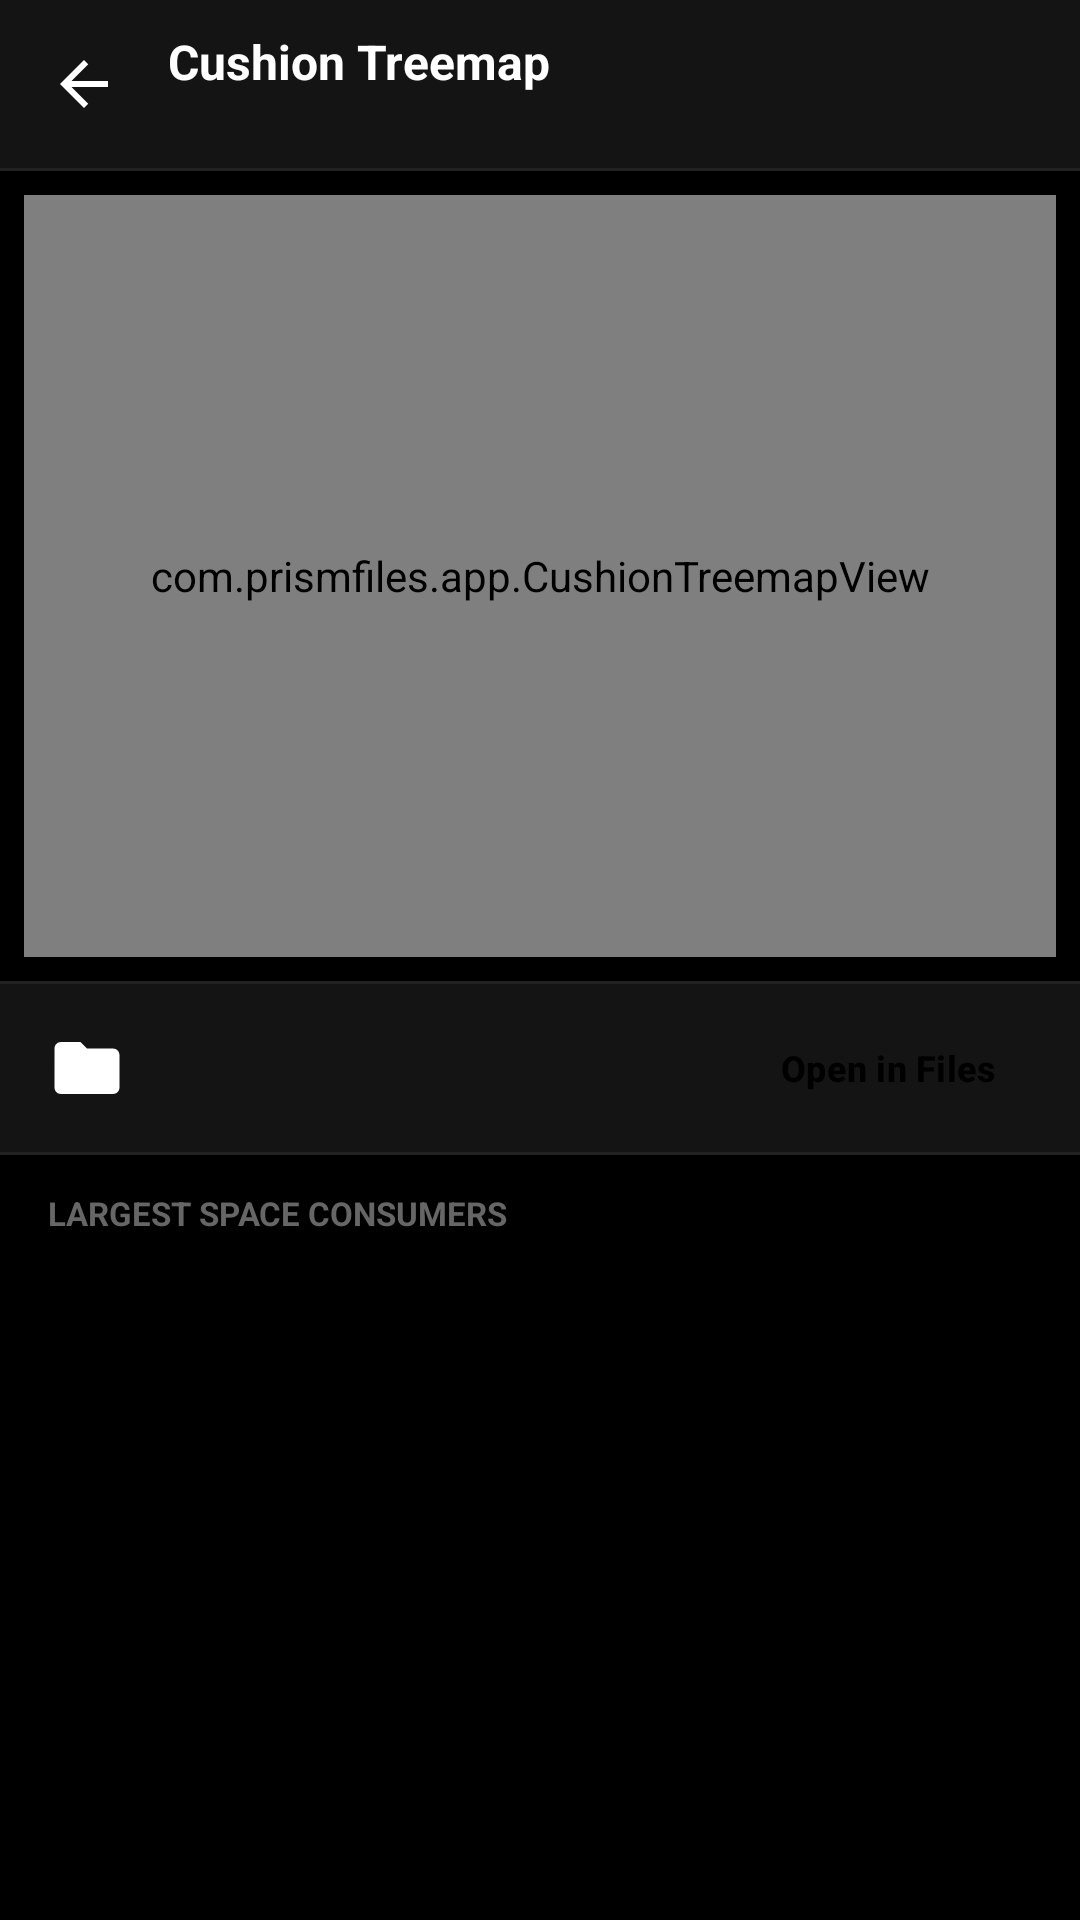

This screen was rendered from an Android layout file. Write that file and the resources it references.
<!-- AndroidManifest.xml: application theme Theme.PrismFiles -->
<!-- res/layout/activity_treemap.xml -->
<?xml version="1.0" encoding="utf-8"?>
<LinearLayout xmlns:android="http://schemas.android.com/apk/res/android"
    xmlns:tools="http://schemas.android.com/tools"
    xmlns:app="http://schemas.android.com/apk/res-auto"
    android:layout_width="match_parent"
    android:layout_height="match_parent"
    android:background="@color/amoled_black"
    android:orientation="vertical">

    
    <LinearLayout
        android:layout_width="match_parent"
        android:layout_height="56dp"
        android:background="@color/toolbar_surface"
        android:gravity="center_vertical"
        android:orientation="horizontal"
        android:paddingStart="8dp"
        android:paddingEnd="8dp">

        <ImageView
            android:id="@+id/btn_back"
            android:layout_width="40dp"
            android:layout_height="40dp"
            android:background="?attr/selectableItemBackgroundBorderless"
            android:contentDescription="Back"
            android:padding="8dp"
            android:src="@drawable/ic_parent_dir"
            app:tint="@color/text_primary" />

        <LinearLayout
            android:layout_width="0dp"
            android:layout_height="wrap_content"
            android:layout_weight="1"
            android:layout_marginStart="8dp"
            android:orientation="vertical">

            <TextView
                android:layout_width="wrap_content"
                android:layout_height="wrap_content"
                android:text="Cushion Treemap"
                android:textColor="@color/text_primary"
                android:textSize="16sp"
                android:textStyle="bold" />

            <TextView
                android:id="@+id/tv_treemap_subtitle"
                android:layout_width="wrap_content"
                android:layout_height="wrap_content"
                android:maxLines="1"
                android:ellipsize="middle"
                android:textColor="@color/text_muted"
                android:textSize="11sp"
                tools:text="Internal Storage • 45.2 GB analyzed" />
        </LinearLayout>

        <ImageView
            android:id="@+id/btn_refresh"
            android:layout_width="40dp"
            android:layout_height="40dp"
            android:background="?attr/selectableItemBackgroundBorderless"
            android:contentDescription="Re-analyze"
            android:padding="9dp"
            android:src="@drawable/ic_refresh"
            app:tint="@color/text_primary" />
    </LinearLayout>

    <View
        android:layout_width="match_parent"
        android:layout_height="1dp"
        android:background="@color/divider_line" />

    
    <LinearLayout
        android:id="@+id/loading_container"
        android:layout_width="match_parent"
        android:layout_height="match_parent"
        android:gravity="center"
        android:orientation="vertical"
        android:visibility="gone">

        <ProgressBar
            android:layout_width="48dp"
            android:layout_height="48dp"
            android:indeterminateTint="@color/monochrome_white" />

        <TextView
            android:layout_width="wrap_content"
            android:layout_height="wrap_content"
            android:layout_marginTop="16dp"
            android:text="Scanning storage hierarchy..."
            android:textColor="@color/text_primary"
            android:textSize="14sp" />

        <TextView
            android:layout_width="wrap_content"
            android:layout_height="wrap_content"
            android:layout_marginTop="4dp"
            android:text="Computing cushion treemap layout"
            android:textColor="@color/text_muted"
            android:textSize="12sp" />
    </LinearLayout>

    
    <LinearLayout
        android:id="@+id/content_container"
        android:layout_width="match_parent"
        android:layout_height="match_parent"
        android:orientation="vertical">

        
        <FrameLayout
            android:layout_width="match_parent"
            android:layout_height="270dp"
            android:background="@color/amoled_black"
            android:padding="8dp">

            <com.prismfiles.app.CushionTreemapView
                android:id="@+id/cushion_treemap_view"
                android:layout_width="match_parent"
                android:layout_height="match_parent" />
        </FrameLayout>

        <View
            android:layout_width="match_parent"
            android:layout_height="1dp"
            android:background="@color/divider_line" />

        
        <LinearLayout
            android:id="@+id/selected_node_card"
            android:layout_width="match_parent"
            android:layout_height="wrap_content"
            android:background="@color/toolbar_surface"
            android:gravity="center_vertical"
            android:orientation="horizontal"
            android:paddingStart="16dp"
            android:paddingEnd="16dp"
            android:paddingTop="10dp"
            android:paddingBottom="10dp">

            <ImageView
                android:id="@+id/iv_selected_icon"
                android:layout_width="26dp"
                android:layout_height="26dp"
                android:src="@drawable/ic_folder"
                app:tint="@color/text_primary" />

            <LinearLayout
                android:layout_width="0dp"
                android:layout_height="wrap_content"
                android:layout_weight="1"
                android:layout_marginStart="12dp"
                android:orientation="vertical">

                <TextView
                    android:id="@+id/tv_selected_name"
                    android:layout_width="wrap_content"
                    android:layout_height="wrap_content"
                    android:maxLines="1"
                    android:ellipsize="middle"
                    android:textColor="@color/text_primary"
                    android:textSize="14sp"
                    android:textStyle="bold"
                    tools:text="DCIM" />

                <TextView
                    android:id="@+id/tv_selected_meta"
                    android:layout_width="wrap_content"
                    android:layout_height="wrap_content"
                    android:layout_marginTop="2dp"
                    android:maxLines="1"
                    android:textColor="@color/text_muted"
                    android:textSize="11sp"
                    tools:text="14.2 GB • 28.4% of storage" />
            </LinearLayout>

            <Button
                android:id="@+id/btn_open_in_files"
                style="@style/Widget.Material3.Button.TonalButton"
                android:layout_width="wrap_content"
                android:layout_height="36dp"
                android:paddingStart="12dp"
                android:paddingEnd="12dp"
                android:backgroundTint="@color/monochrome_white"
                android:text="Open in Files"
                android:textColor="@color/amoled_black"
                android:textSize="12sp"
                android:textStyle="bold" />
        </LinearLayout>

        <View
            android:layout_width="match_parent"
            android:layout_height="1dp"
            android:background="@color/divider_line" />

        
        <TextView
            android:layout_width="match_parent"
            android:layout_height="wrap_content"
            android:background="@color/amoled_black"
            android:paddingStart="16dp"
            android:paddingEnd="16dp"
            android:paddingTop="12dp"
            android:paddingBottom="6dp"
            android:text="LARGEST SPACE CONSUMERS"
            android:textColor="@color/text_muted"
            android:textSize="11sp"
            android:textStyle="bold" />

        
        <androidx.recyclerview.widget.RecyclerView
            android:id="@+id/rv_largest_items"
            android:layout_width="match_parent"
            android:layout_height="0dp"
            android:layout_weight="1"
            android:overScrollMode="never" />
    </LinearLayout>
</LinearLayout>
<!-- resources referenced by this layout -->
<resources>
  <color name="amoled_black">#000000</color>
  <color name="divider_line">#222222</color>
  <color name="monochrome_white">#FFFFFF</color>
  <color name="text_muted">#666666</color>
  <color name="text_primary">#FFFFFF</color>
  <color name="toolbar_surface">#141414</color>
  <!-- drawable ic_folder (drawable) -->
  <vector xmlns:android="http://schemas.android.com/apk/res/android"
      android:width="24dp"
      android:height="24dp"
      android:viewportWidth="24"
      android:viewportHeight="24">
      <path
          android:fillColor="#F39C12"
          android:pathData="M10,4H4c-1.1,0 -1.99,0.9 -1.99,2L2,18c0,1.1 0.9,2 2,2h16c1.1,0 2,-0.9 2,-2V8c0,-1.1 -0.9,-2 -2,-2h-8l-2,-2z"/>
  </vector>
  <!-- drawable ic_parent_dir (drawable) -->
  <vector xmlns:android="http://schemas.android.com/apk/res/android"
      android:width="24dp"
      android:height="24dp"
      android:viewportWidth="24"
      android:viewportHeight="24">
      <path
          android:fillColor="#F39C12"
          android:pathData="M20,11H7.83l5.59,-5.59L12,4l-8,8 8,8 1.41,-1.41L7.83,13H20v-2z"/>
  </vector>
  <style name="Animation.PrismFiles.Window" parent="@android:style/Animation.Activity">
          <item name="android:activityOpenEnterAnimation">@anim/activity_slide_enter</item>
          <item name="android:activityOpenExitAnimation">@anim/activity_slide_exit</item>
          <item name="android:activityCloseEnterAnimation">@anim/activity_back_enter</item>
          <item name="android:activityCloseExitAnimation">@anim/activity_back_exit</item>
      </style>
  <style name="Theme.PrismFiles.BottomSheet" parent="Theme.Material3.Dark.BottomSheetDialog">
          <item name="bottomSheetStyle">@style/Widget.PrismFiles.BottomSheet</item>
          <item name="android:backgroundDimAmount">0.55</item>
          <item name="android:windowAnimationStyle">@style/Animation.PrismFiles.BottomSheet</item>
      </style>
  <style name="Theme.PrismFiles.Dialog" parent="ThemeOverlay.Material3.MaterialAlertDialog">
          <item name="android:windowBackground">@drawable/bg_glass_dialog</item>
          <item name="colorSurface">@color/glass_surface</item>
          <item name="colorPrimary">@color/monochrome_white</item>
          <item name="colorOnPrimary">@color/amoled_black</item>
          <item name="android:textColorPrimary">@color/text_primary</item>
          <item name="android:textColorSecondary">@color/text_secondary</item>
          <item name="android:windowAnimationStyle">@style/Animation.PrismFiles.Dialog</item>
      </style>
  <style name="Widget.PrismFiles.BottomSheet" parent="Widget.Material3.BottomSheet.Modal">
          <item name="backgroundTint">@color/glass_surface</item>
          <item name="shapeAppearanceOverlay">@style/ShapeAppearance.PrismFiles.Sheet</item>
      </style>
  <style name="Animation.PrismFiles.BottomSheet" parent="">
          <item name="android:windowEnterAnimation">@anim/bottom_sheet_enter</item>
          <item name="android:windowExitAnimation">@anim/bottom_sheet_exit</item>
      </style>
  <!-- drawable bg_glass_dialog (drawable) -->
  <?xml version="1.0" encoding="utf-8"?>
  <shape xmlns:android="http://schemas.android.com/apk/res/android" android:shape="rectangle">
      <solid android:color="#CC141414" />
      <stroke android:width="1dp" android:color="#33FFFFFF" />
      <corners android:radius="14dp" />
  </shape>
  <color name="glass_surface">#CC141414</color>
  <color name="text_secondary">#9E9E9E</color>
  <style name="Animation.PrismFiles.Dialog" parent="@android:style/Animation.Dialog">
          <item name="android:windowEnterAnimation">@anim/dialog_pop_enter</item>
          <item name="android:windowExitAnimation">@anim/dialog_pop_exit</item>
      </style>
  <style name="ShapeAppearance.PrismFiles.Sheet" parent="">
          <item name="cornerFamily">rounded</item>
          <item name="cornerSizeTopLeft">16dp</item>
          <item name="cornerSizeTopRight">16dp</item>
          <item name="cornerSizeBottomLeft">0dp</item>
          <item name="cornerSizeBottomRight">0dp</item>
      </style>
</resources>
